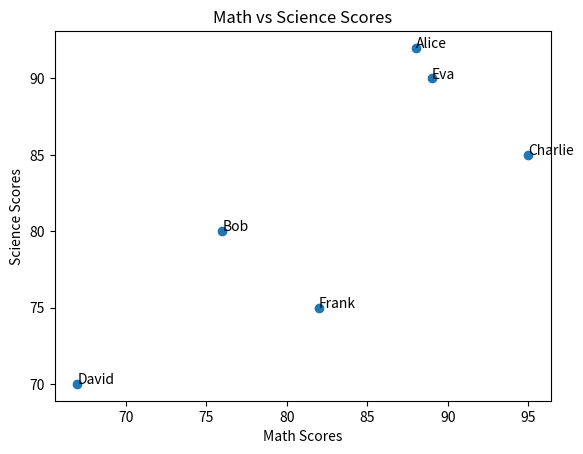

This chart was generated by the following Python code:
import matplotlib.pyplot as plt

# Math and Science scores
students = ['Alice', 'Bob', 'Charlie', 'David', 'Eva', 'Frank']
math_scores = [88, 76, 95, 67, 89, 82]
science_scores = [92, 80, 85, 70, 90, 75]

# Create scatter plot
plt.scatter(math_scores, science_scores)

# Annotate points
for i, student in enumerate(students):
    plt.text(math_scores[i], science_scores[i], student)

plt.title('Math vs Science Scores')
plt.xlabel('Math Scores')
plt.ylabel('Science Scores')
plt.show()
